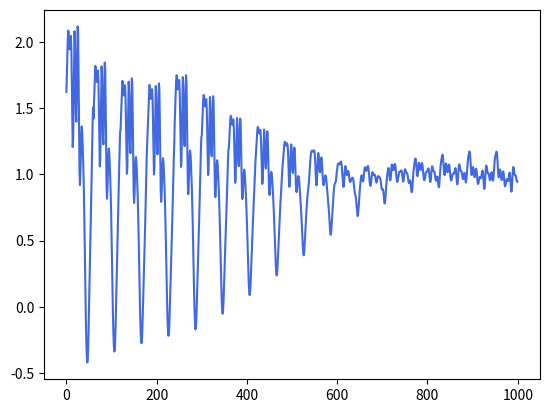

Recreate this plot in Python.
import numpy as np
import pandas as pd
from collections import defaultdict
from datetime import date

from numpy import ndarray, dtype, floating
from pandas.tseries.frequencies import to_offset
from scipy.stats import beta

from dataclasses import dataclass

from typing import Optional, Tuple, List, Any


# ========================series_configs.py
@dataclass
class ComponentScale:
    base: float
    linear: float = None
    exp: float = None
    a: np.ndarray = None
    q: np.ndarray = None
    m: np.ndarray = None
    w: np.ndarray = None
    h: np.ndarray = None
    minute: np.ndarray = None


@dataclass
class ComponentNoise:
    # shape parameter for the weibull distribution
    k: float
    median: float

    # noise will be finally calculated as
    # noise_term = (1 + scale * (noise - E(noise)))
    # no noise can be represented by scale = 0
    scale: float


@dataclass
class SeriesConfig:
    scale: ComponentScale
    offset: ComponentScale
    noise_config: ComponentNoise

    def __str__(self):
        return f"L{1000 * self.scale.linear:+02.0f}E{10000 * (self.scale.exp - 1):+02.0f}A{100 * self.scale.a:02.0f}M{100 * self.scale.m:02.0f}W{100 * self.scale.w:02.0f}"


class Config:
    frequencies = None
    frequency_names = None
    freq_and_index = None
    transition = False

    @classmethod
    def set_freq_variables(cls, is_sub_day):
        if is_sub_day:
            # TODO: 这里的 is_sub_day 是什么含义
            # cls.frequencies = [("min", 1/1440), ("h", 1/24), ("D", 1), ("W", 7), ("MS", 30), ("YE", 12)]
            # cls.frequency_names = ["minute", "hourly", "daily", "weekly", "monthly", "yearly"]
            # cls.freq_and_index = (("minute", 0), ("hourly", 1), ("daily", 2), ("weekly", 3), ("monthly", 4), ("yearly", 5))

            # [redacted]
            cls.frequencies = [
                ("min", 1 / 1440),
                ("h", 1 / 24),
                ("D", 1),
                ("W", 7),
                ("MS", 30),
            ]
            cls.frequency_names = ["minute", "hourly", "daily", "weekly", "monthly"]
            cls.freq_and_index = (
                ("minute", 0),
                ("hourly", 1),
                ("daily", 2),
                ("weekly", 3),
                ("monthly", 4),
            )
        else:
            cls.frequencies = [("D", 1), ("W", 7), ("MS", 30)]
            cls.frequency_names = ["daily", "weekly", "monthly"]
            cls.freq_and_index = (("daily", 0), ("weekly", 1), ("monthly", 2))

    @classmethod
    def set_transition(cls, transition):
        cls.transition = transition


# ========================utils.py
def weibull_noise(
    k: Optional[float] = 2, length: Optional[int] = 1, median: Optional[int] = 1
) -> np.ndarray:
    """
    Function to generate weibull noise with a fixed median.
    Its main feature is that it achieves a fixed median output by adjusting the scale parameter.
    The probability density function of the Weibull distribution is:
    f(x; λ, k) = (k/λ)(x/λ)^{k-1}e^{-(x/λ)^k} for x ≥ 0
    To achieve a fixed median, the function inversely solves for the scale parameter λ using the median formula:
    lamda = median / (np.log(2) ** (1 / k))

    :param k: Shape parameter, determines the shape of the distribution:
              1. k < 1: Decreasing failure rate;
              2. k = 1: Exponential distribution;
              3. k > 1: Increasing failure rate.
    :param length: Shape parameter, determines the shape of the distribution:
    :param median: Mandatory median (50% quantile).
    :return:
    """
    # we set lambda so that median is a given value
    lamda = median / (np.log(2) ** (1 / k))

    return lamda * np.random.weibull(k, length)


def shift_axis(
    days: pd.DatetimeIndex, shift: Optional[pd.DatetimeIndex] = None
) -> pd.DatetimeIndex:
    """
    Used to adjust the relative position of a time series (or other numerical series),
    specifically to shift the series proportionally to a new reference point.

    :param days: pd.DatetimeIndex containing the time series to shift.
    :param shift: Shift parameter, determines the shape of the distribution:
    :return: pd.DatetimeIndex containing the shifted time series.
    """
    if shift is None:
        return days
    return days - shift * days[-1]


def get_random_walk_series(length: int, movements: Optional[List[int]] = None):
    """
    Function to generate a random walk series with a specified length.
    This is a random process model widely used in finance, physics, statistics and other fields.

    :param length: Shape parameter, determines the shape of the distribution:
    :param movements: Shape parameter, possible step sizes:
                      1. Default: Binary Random Walk (±1);
                      2. Customizable (e.g., [-2, 0, 2]).
    :return: pd.DatetimeIndex containing the random walk series.
    """
    if movements is None:
        movements = [-1, 1]

    random_walk = list()
    random_walk.append(np.random.choice(movements))
    for i in range(1, length):
        movement = np.random.choice(movements)
        value = random_walk[i - 1] + movement
        random_walk.append(value)

    return np.array(random_walk)


def sample_scale() -> np.ndarray:
    """
    Function to sample scale such that it follows 60-30-10 distribution
    i.e. 60% of the times it is very low, 30% of the times it is moderate and
    the rest 10% of the times it is high
    """
    rand = np.random.rand()

    # very low noise
    if rand <= 0.6:
        return np.random.uniform(0, 0.1)
    # moderate noise
    elif rand <= 0.9:
        return np.random.uniform(0.2, 0.4)
    # high noise
    else:
        return np.random.uniform(0.6, 0.8)


def get_transition_coefficients(context_length: int) -> np.ndarray:
    """
    Transition series refers to the linear combination of 2 series
    S1 and S2 such that the series S represents S1 for a period and S2
    for the remaining period. We model S as S = (1 - f) * S1 + f * S2
    Here f = 1 / (1 + e^{-k (x-m)}) where m = (a + b) / 2 and k is chosen
    such that f(a) = 0.1 (and hence f(b) = 0.9). a and b refer to
    0.2 * CONTEXT_LENGTH and 0.8 * CONTEXT_LENGTH

    :param: context_length: The length of time series to be generated.
    :return: np.ndarray of transition coefficients.
    """
    # a and b are chosen with 0.2 and 0.8 parameters
    a, b = 0.2 * context_length, 0.8 * context_length

    # fixed to this value
    f_a = 0.1

    m = (a + b) / 2
    k = 1 / (a - m) * np.log(f_a / (1 - f_a))

    coeff = 1 / (1 + np.exp(-k * (np.arange(1, context_length + 1) - m)))
    return coeff


def make_series_trend(
    series: SeriesConfig, dates: pd.DatetimeIndex
) -> ndarray[Any, dtype[Any]]:
    """
    Function to generate the trend(t) component of synthetic series.

    :param series: series config for generating trend of synthetic series
    :param dates: dates for which data is present
    :return: trend component of synthetic series
    """
    values = np.full_like(dates, series.scale.base, dtype=np.float32)

    days = (dates - dates[0]).days
    if series.scale.linear is not None:
        values += shift_axis(days, series.offset.linear) * series.scale.linear
    if series.scale.exp is not None:
        values *= np.power(series.scale.exp, shift_axis(days, series.offset.exp))

    return values


def get_freq_component(
    dates_feature: pd.Index, n_harmonics: int, n_total: int
) -> np.ndarray | Any:
    """
    Method to get systematic movement of values across time
    :param dates_feature: the component of date to be used for generating
    the seasonal movement is different. For example, for monthly patterns
    in a year we will use months of a date, while for day-wise patterns in
    a month, we will use days as the feature

    :param n_harmonics: number of harmonics to include.
                        For example, for monthly trend, we use 12/2 = 6 harmonics
    :param n_total: total cycle length
    :return: numpy array of shape dates_feature.shape containing
    sinusoidal value for a given point in time
    """
    harmonics = list(range(1, n_harmonics + 1))

    # initialize sin and cosine coefficients with 0
    sin_coef = np.zeros(n_harmonics)
    cos_coef = np.zeros(n_harmonics)

    # choose coefficients inversely proportional to the harmonic
    for idx, harmonic in enumerate(harmonics):
        sin_coef[idx] = np.random.normal(scale=1 / harmonic)
        cos_coef[idx] = np.random.normal(scale=1 / harmonic)

    # normalize the coefficients such that their sum of squares is 1
    coef_sq_sum = np.sqrt(np.sum(np.square(sin_coef)) + np.sum(np.square(cos_coef)))
    sin_coef /= coef_sq_sum
    cos_coef /= coef_sq_sum

    # construct the result for systematic movement which
    # comprises of patterns of varying frequency
    return_val = 0
    for idx, harmonic in enumerate(harmonics):
        return_val += sin_coef[idx] * np.sin(
            2 * np.pi * harmonic * dates_feature / n_total
        )
        return_val += cos_coef[idx] * np.cos(
            2 * np.pi * harmonic * dates_feature / n_total
        )

    return return_val


def make_series_seasonal(series: SeriesConfig, dates: pd.DatetimeIndex) -> Any:
    """
    Function to generate the seasonal(t) component of synthetic series.
    It represents the systematic pattern-based movement over time

    :param series: series config used for generating values
    :param dates: dates on which the data needs to be calculated
    """
    seasonal = 1

    seasonal_components = defaultdict(lambda: 1)
    if series.scale.minute is not None:
        seasonal_components["minute"] = 1 + series.scale.minute * get_freq_component(
            dates.minute, 10, 60
        )
        seasonal *= seasonal_components["minute"]
    if series.scale.h is not None:
        seasonal_components["h"] = 1 + series.scale.h * get_freq_component(
            dates.hour, 10, 24
        )
        seasonal *= seasonal_components["h"]
    if series.scale.a is not None:
        seasonal_components["a"] = 1 + series.scale.a * get_freq_component(
            dates.month, 6, 12
        )
        seasonal *= seasonal_components["a"]
    if series.scale.m is not None:
        seasonal_components["m"] = 1 + series.scale.m * get_freq_component(
            dates.day, 10, 30.5
        )
        seasonal *= seasonal_components["m"]
    if series.scale.w is not None:
        seasonal_components["w"] = 1 + series.scale.w * get_freq_component(
            dates.dayofweek, 4, 7
        )
        seasonal *= seasonal_components["w"]

    seasonal_components["seasonal"] = seasonal
    return seasonal_components


def make_series(
    series: SeriesConfig,
    freq: pd.DateOffset,
    periods: int,
    start: pd.Timestamp,
    options: dict,
    random_walk: bool,
):
    """
    make series of the following form
    series(t) = trend(t) * seasonal(t)
    """
    start = freq.rollback(start)
    dates = pd.date_range(start=start, periods=periods, freq=freq)
    scaled_noise_term = 0

    if random_walk:
        values = get_random_walk_series(len(dates))
    else:
        values_trend = make_series_trend(series, dates)
        values_seasonal = make_series_seasonal(series, dates)

        values = values_trend * values_seasonal["seasonal"]

        weibull_noise_term = weibull_noise(
            k=series.noise_config.k,
            median=series.noise_config.median,
            length=len(values),
        )

        # approximating estimated value from median
        noise_expected_val = series.noise_config.median

        # expected value of this term is 0
        # for no noise, scale is set to 0
        scaled_noise_term = series.noise_config.scale * (
            weibull_noise_term - noise_expected_val
        )

    dataframe_data = {
        **values_seasonal,
        "values": values,
        "noise": 1 + scaled_noise_term,
        "dates": dates,
    }

    return dataframe_data


BASE_START = date.fromisoformat("1885-01-01").toordinal()
BASE_END = date.fromisoformat("2050-12-31").toordinal() + 1

PRODUCT_SCHEMA = {
    "doc": "Timeseries sample",
    "name": "TimeseriesSample",
    "type": "record",
    "fields": [
        {"name": "id", "type": "string"},
        {"name": "ts", "type": {"type": "int", "logicalType": "date"}},
        {"name": "y", "type": ["null", "float"]},
        {"name": "noise", "type": ["float"]},
    ],
}


def __generate(
    n=100,
    freq_index: int = None,
    start: pd.Timestamp = None,
    options: dict = {},
    random_walk: bool = False,
):
    """
    Function to construct synthetic series configs and generate synthetic series.

    :param n: The length of time series to generate.
    :param freq_index: The frequency of time series to generate.
    :param start: The start date of time series to generate.
    :param options: Options dict for generating series.
    :param random_walk: Whether to generate random walk or not.
    """
    if freq_index is None:
        # TODO: 这里完全可以在这个地方就随机指定
        freq_index = np.random.choice(len(Config.frequencies))

    # 获取时间频率
    freq, timescale = Config.frequencies[freq_index]

    # annual, monthly, weekly, hourly and minutely components
    a, m, w, h, minute = 0.0, 0.0, 0.0, 0.0, 0.0
    if freq == "min":
        minute = np.random.uniform(0.0, 1.0)
        h = np.random.uniform(0.0, 0.2)
    elif freq == "h":
        minute = np.random.uniform(0.0, 0.2)
        h = np.random.uniform(0.0, 1)
    elif freq == "D":
        w = np.random.uniform(0.0, 1.0)
        m = np.random.uniform(0.0, 0.2)
    elif freq == "W":
        m = np.random.uniform(0.0, 0.3)
        a = np.random.uniform(0.0, 0.3)
    elif freq == "MS":
        w = np.random.uniform(0.0, 0.1)
        a = np.random.uniform(0.0, 0.5)
    elif freq == "YE":
        w = np.random.uniform(0.0, 0.2)
        a = np.random.uniform(0.0, 1)
    else:
        raise NotImplementedError

    if start is None:
        # start = pd.Timestamp(date.fromordinal(np.random.randint(BASE_START, BASE_END)))
        start = pd.Timestamp(
            date.fromordinal(int((BASE_START - BASE_END) * beta.rvs(5, 1) + BASE_START))
        )

    scale_config = ComponentScale(
        1.0,
        np.random.normal(0, 0.01),
        np.random.normal(1, 0.005 / timescale),
        a=a,
        m=m,
        w=w,
        minute=minute,
        h=h,
    )

    offset_config = ComponentScale(
        0,
        np.random.uniform(-0.1, 0.5),
        np.random.uniform(-0.1, 0.5),
        a=np.random.uniform(0.0, 1.0),
        m=np.random.uniform(0.0, 1.0),
        w=np.random.uniform(0.0, 1.0),
    )

    noise_config = ComponentNoise(
        k=np.random.uniform(1, 5), median=1, scale=sample_scale()
    )

    cfg = SeriesConfig(scale_config, offset_config, noise_config)

    return make_series(cfg, to_offset(freq), n, start, options, random_walk)


def generate(
    n=100,
    freq_index: int = None,
    start: pd.Timestamp = None,
    options: dict = {},
    random_walk: bool = False,
) -> np.ndarray:
    """
    Function to generate a synthetic series for a given config
    """

    series1 = __generate(n, freq_index, start, options, random_walk)
    series2 = __generate(n, freq_index, start, options, random_walk)

    if Config.transition:
        coeff = get_transition_coefficients(CONTEXT_LENGTH)
        values = coeff * series1["values"] + (1 - coeff) * series2["values"]
    else:
        values = series1["values"]

    return values


if __name__ == "__main__":

    from matplotlib import pyplot as plt

    # 这两个参数是可以控制的
    Config.set_freq_variables(True)
    Config.set_transition(True)

    # 这个控制的应该是生成序列的次数
    N = 50
    options = {}
    # 这个参数控制的是生成序列的长度
    size = CONTEXT_LENGTH = 1_000

    for freq, freq_index in Config.freq_and_index:
        print("freq", freq, freq_index)
        start = None

        for i in range(N):
            if i % 1000 == 0:
                print(f"Completed: {i}")

            if i < N * options.get("linear_random_walk_frac", 0):
                sample = generate(
                    size,
                    freq_index=freq_index,
                    start=start,
                    options=options,
                    random_walk=True,
                )
            else:
                sample = generate(
                    size, freq_index=freq_index, start=start, options=options
                )
            break

        plt.plot(sample, color="royalblue")
        plt.show()
        break
